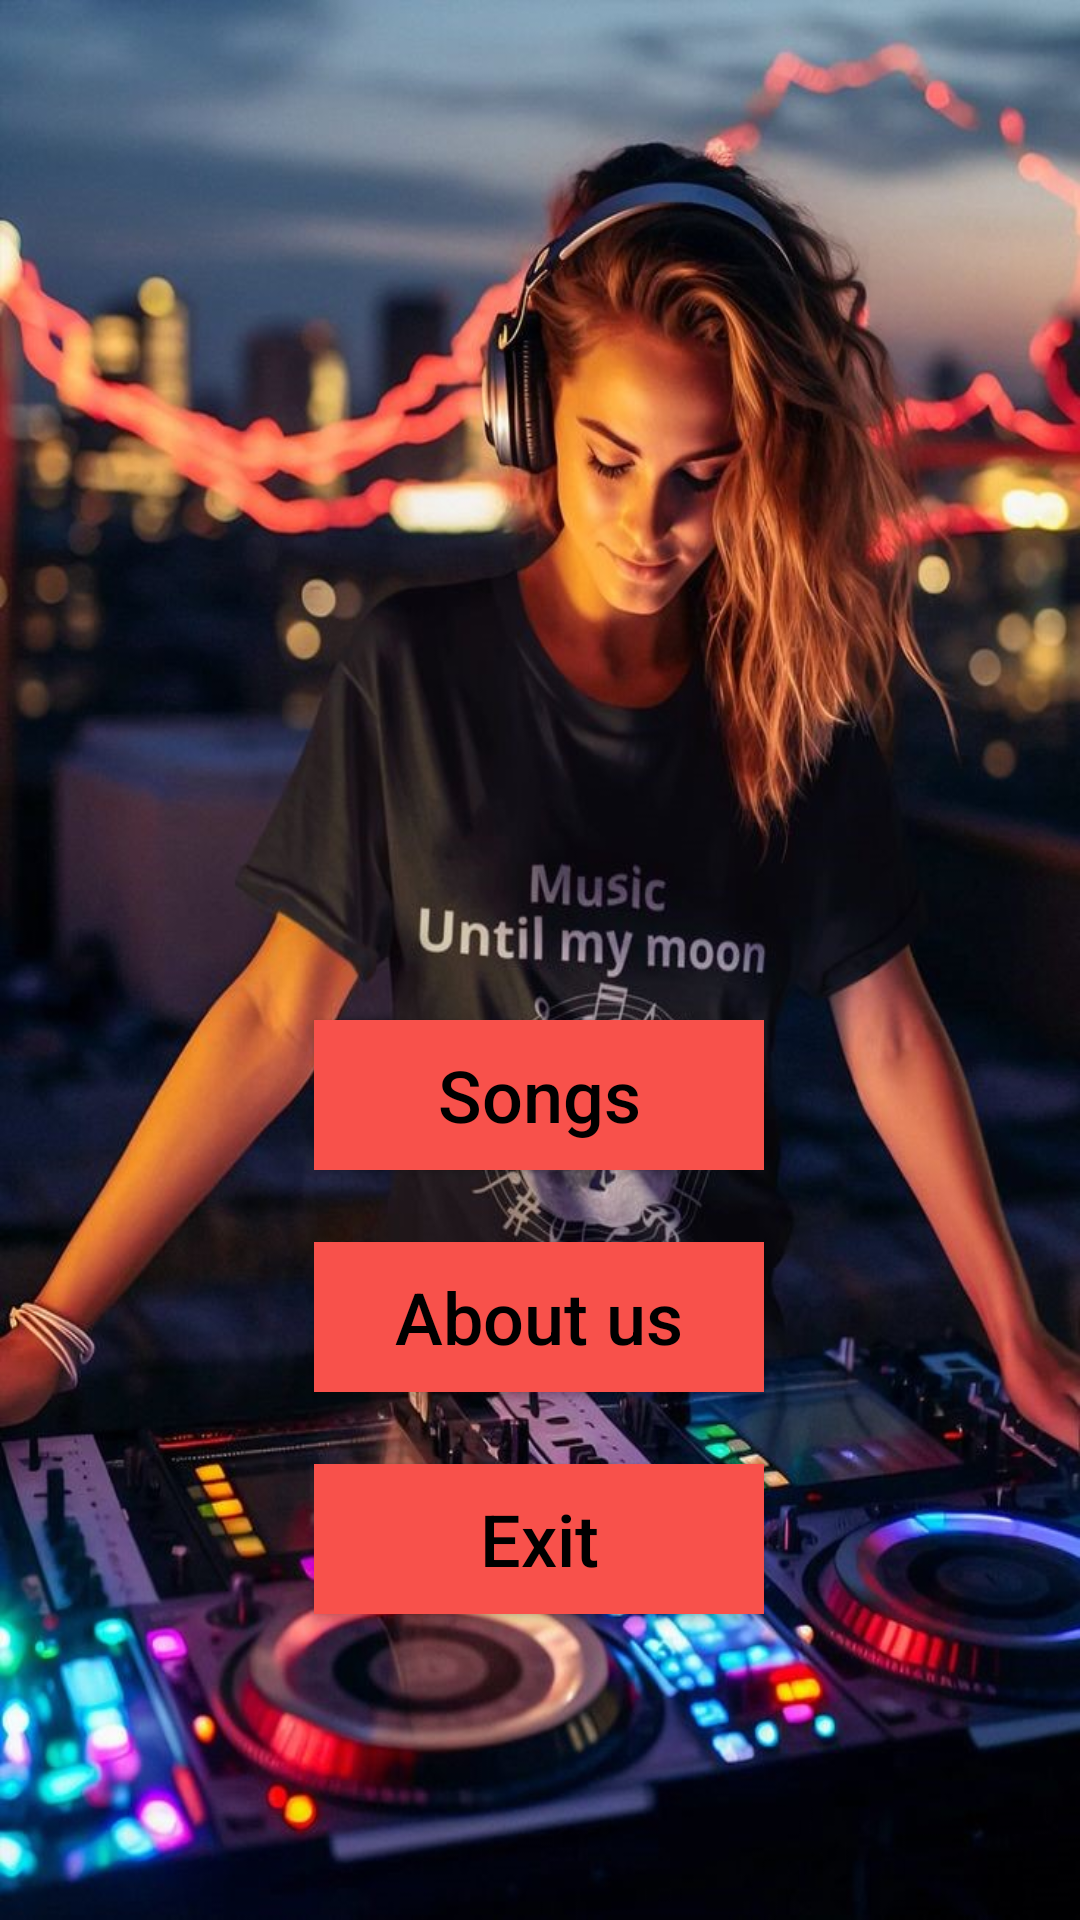

Reconstruct the res/layout file that produces this screen, plus the resources it refers to.
<!-- AndroidManifest.xml: activity theme Theme.AppCompat.DayNight.NoActionBar -->
<!-- res/layout/activity_main.xml -->
<?xml version="1.0" encoding="utf-8"?>
<androidx.constraintlayout.widget.ConstraintLayout xmlns:android="http://schemas.android.com/apk/res/android"
    xmlns:app="http://schemas.android.com/apk/res-auto"
    xmlns:tools="http://schemas.android.com/tools"
    android:id="@+id/main"
    android:layout_gravity="center"
    android:background="@drawable/mainpicture"
    android:layout_width="match_parent"
    android:layout_height="match_parent"
    tools:context=".Activity.MainActivity">

    <Button
        android:id="@+id/btnSongs"
        android:layout_width="150dp"
        android:layout_height="50dp"
        android:layout_alignParentStart="true"
        android:layout_alignParentTop="true"
        android:layout_alignParentEnd="true"
        android:layout_marginTop="340dp"
        android:background="#f8514b"
        android:text="@string/songs"
        android:textAllCaps="false"
        android:textColor="@color/black"
        android:textSize="24sp"
        app:layout_constraintEnd_toEndOf="parent"
        app:layout_constraintHorizontal_bias="0.498"
        app:layout_constraintStart_toStartOf="parent"
        app:layout_constraintTop_toTopOf="parent" />

    <Button
        android:id="@+id/btnAbout"
        android:layout_width="150dp"
        android:layout_height="50dp"
        android:layout_below="@+id/btnSongs"
        android:layout_alignParentStart="true"
        android:layout_alignParentEnd="true"
        android:layout_marginTop="24dp"
        android:background="#f8514b"
        android:text="@string/about_us"
        android:textAllCaps="false"
        android:textColor="@color/black"
        android:textSize="24sp"
        app:layout_constraintEnd_toEndOf="parent"
        app:layout_constraintHorizontal_bias="0.498"
        app:layout_constraintStart_toStartOf="parent"
        app:layout_constraintTop_toBottomOf="@+id/btnSongs" />

    <Button
        android:id="@+id/btnExit"
        android:layout_width="150dp"
        android:layout_height="50dp"
        android:layout_below="@+id/btnAbout"
        android:layout_alignParentStart="true"
        android:layout_alignParentEnd="true"
        android:layout_marginTop="24dp"
        android:background="#f8514b"
        android:text="@string/exit"
        android:textAllCaps="false"
        android:textColor="@color/black"
        android:textSize="24sp"
        app:layout_constraintEnd_toEndOf="parent"
        app:layout_constraintHorizontal_bias="0.498"
        app:layout_constraintStart_toStartOf="parent"
        app:layout_constraintTop_toBottomOf="@+id/btnAbout" />
</androidx.constraintlayout.widget.ConstraintLayout>
<!-- resources referenced by this layout -->
<resources>
  <!-- drawable mainpicture: jpg bitmap (drawable, 154574 bytes) -->
  <string name="about_us">About us</string>
  <string name="exit">Exit</string>
  <string name="songs">Songs</string>
  <!-- not gathered from this repository: default colours our renderer supplied (Android Studio template values) -->
  <color name="black">#FF000000</color>
</resources>
